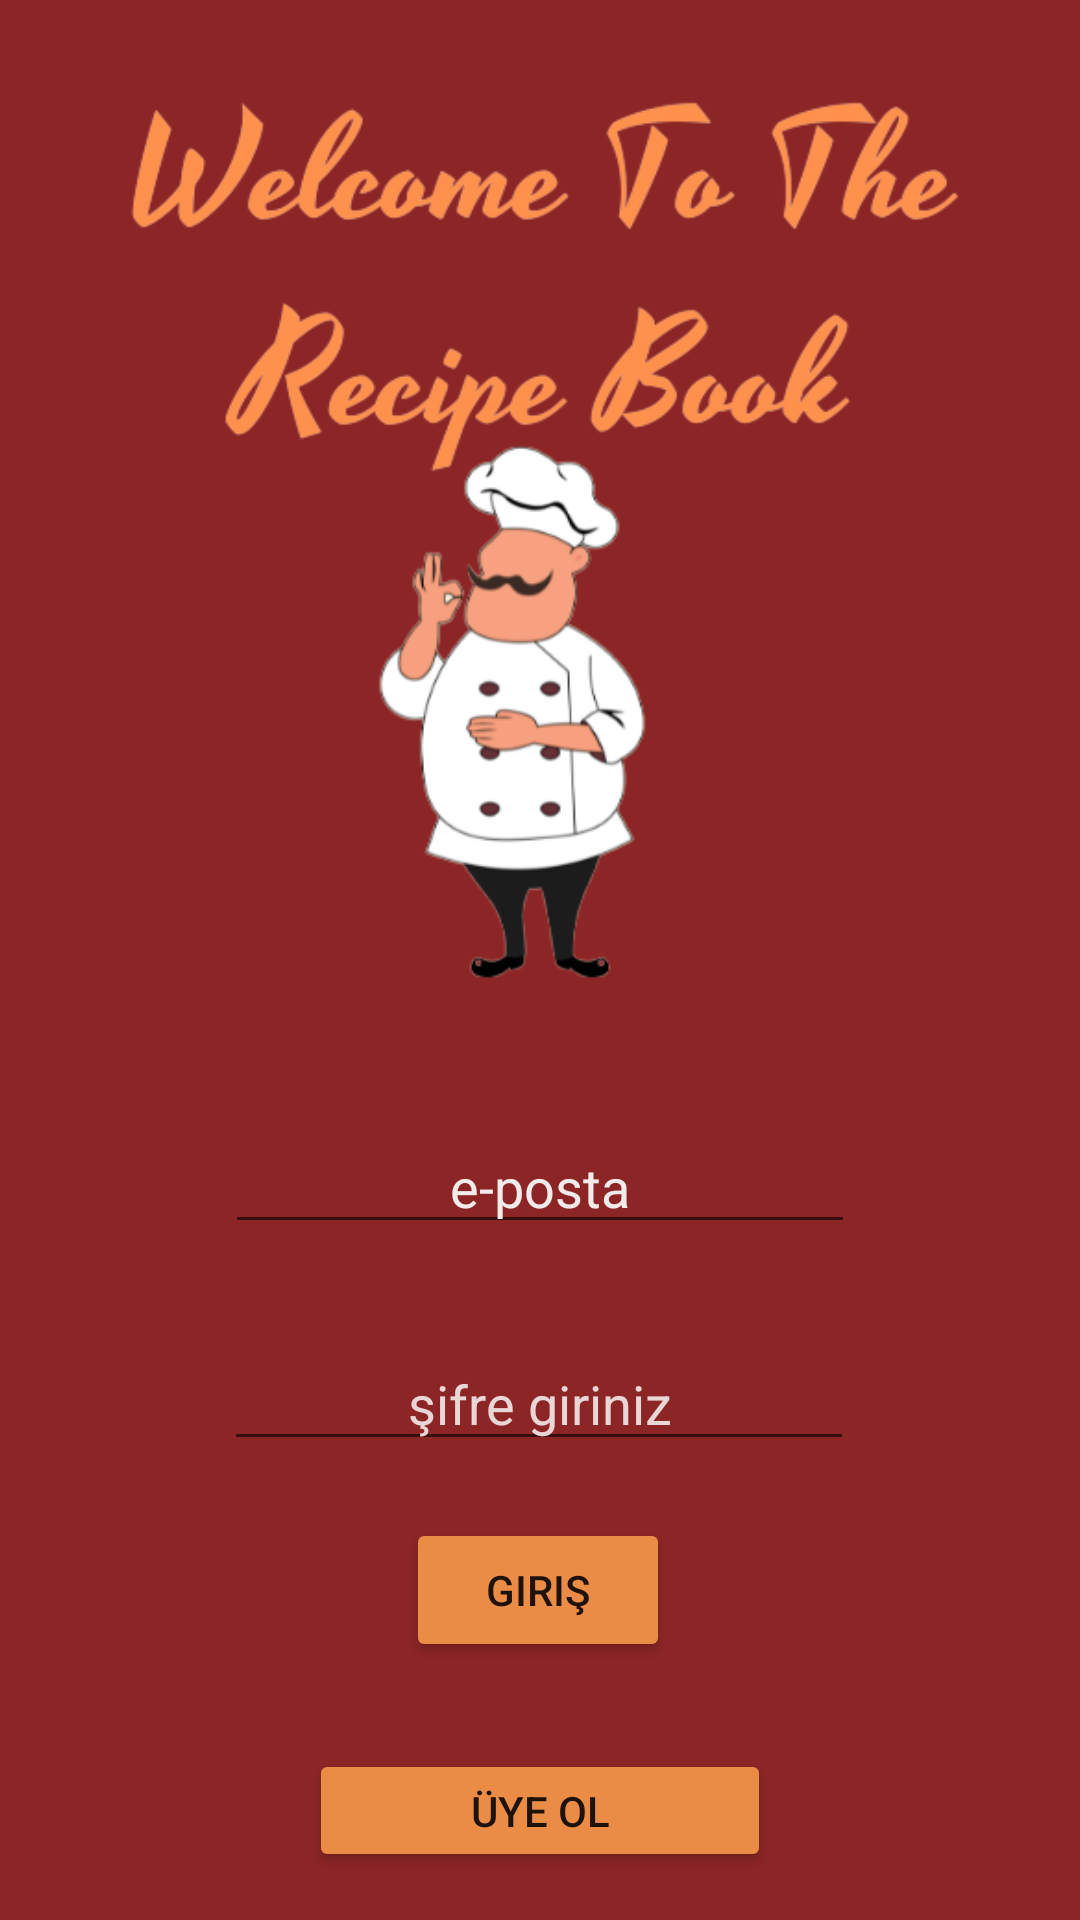

This screen was rendered from an Android layout file. Write that file and the resources it references.
<!-- AndroidManifest.xml: application theme Theme.FinalProjectCooking -->
<!-- res/layout/activity_main.xml -->
<?xml version="1.0" encoding="utf-8"?>
<androidx.constraintlayout.widget.ConstraintLayout xmlns:android="http://schemas.android.com/apk/res/android"
    xmlns:app="http://schemas.android.com/apk/res-auto"
    xmlns:tools="http://schemas.android.com/tools"
    android:layout_width="match_parent"
    android:layout_height="match_parent"
    android:background="#8C2525"
    tools:context=".MainActivity">

    <ImageView
        android:id="@+id/imageView4"
        android:layout_width="0dp"
        android:layout_height="0dp"
        android:layout_marginStart="26dp"
        android:layout_marginTop="4dp"
        android:layout_marginEnd="26dp"
        android:layout_marginBottom="24dp"
        app:layout_constraintBottom_toTopOf="@+id/mailTextGiris"
        app:layout_constraintEnd_toEndOf="parent"
        app:layout_constraintStart_toStartOf="parent"
        app:layout_constraintTop_toTopOf="parent"
        app:srcCompat="@drawable/sec" />

    <EditText
        android:id="@+id/sifreText"
        android:layout_width="wrap_content"
        android:layout_height="wrap_content"
        android:layout_marginBottom="19dp"
        android:ems="10"
        android:hint="şifre giriniz"
        android:inputType="textPassword"
        android:textAlignment="center"
        android:textColorHint="#EAD6D6"
        app:layout_constraintBottom_toTopOf="@+id/giris"
        app:layout_constraintEnd_toEndOf="parent"
        app:layout_constraintHorizontal_bias="0.497"
        app:layout_constraintStart_toStartOf="parent"
        app:layout_constraintTop_toBottomOf="@+id/mailTextGiris" />

    <Button
        android:id="@+id/giris"
        android:layout_width="wrap_content"
        android:layout_height="wrap_content"
        android:layout_marginBottom="86dp"
        android:backgroundTint="#FAEC8E47"
        android:onClick="giris"
        android:text="Giriş"
        app:layout_constraintBottom_toBottomOf="parent"
        app:layout_constraintEnd_toEndOf="parent"
        app:layout_constraintHorizontal_bias="0.498"
        app:layout_constraintStart_toStartOf="parent"
        app:layout_constraintTop_toBottomOf="@+id/sifreText" />

    <Button
        android:id="@+id/uyeOl"
        android:layout_width="154dp"
        android:layout_height="41dp"
        android:layout_marginBottom="16dp"
        android:backgroundTint="#FAEC8E47"
        android:onClick="uyeOl"
        android:text="Üye Ol"
        android:textAlignment="center"
        app:layout_constraintBottom_toBottomOf="parent"
        app:layout_constraintEnd_toEndOf="parent"
        app:layout_constraintStart_toStartOf="parent" />

    <EditText
        android:id="@+id/mailTextGiris"
        android:layout_width="wrap_content"
        android:layout_height="wrap_content"
        android:layout_marginBottom="31dp"
        android:ems="10"
        android:hint="e-posta"
        android:inputType="textEmailAddress"
        android:textAlignment="center"
        android:textAllCaps="true"
        android:textColorHint="#F3EBEB"
        app:layout_constraintBottom_toTopOf="@+id/sifreText"
        app:layout_constraintEnd_toEndOf="parent"
        app:layout_constraintStart_toStartOf="parent"
        app:layout_constraintTop_toBottomOf="@+id/imageView4" />

</androidx.constraintlayout.widget.ConstraintLayout>
<!-- resources referenced by this layout -->
<resources>
  <!-- drawable sec: png bitmap (drawable, 73301 bytes) -->
  <style name="Theme.FinalProjectCooking" parent="Theme.MaterialComponents.DayNight.DarkActionBar">
          
          <item name="colorPrimary">@color/purple_500</item>
          <item name="colorPrimaryVariant">@color/purple_700</item>
          <item name="colorOnPrimary">@color/white</item>
          
          <item name="colorSecondary">@color/teal_200</item>
          <item name="colorSecondaryVariant">@color/teal_700</item>
          <item name="colorOnSecondary">@color/black</item>
          
          <item name="android:statusBarColor" tools:targetApi="l">?attr/colorPrimaryVariant</item>
          
      </style>
  <!-- not gathered from this repository: default colours our renderer supplied (Android Studio template values) -->
  <color name="purple_500">#FF6200EE</color>
  <color name="purple_700">#FF3700B3</color>
  <color name="teal_200">#FF03DAC5</color>
  <color name="teal_700">#FF018786</color>
  <color name="black">#FF000000</color>
  <color name="white">#FFFFFFFF</color>
</resources>
